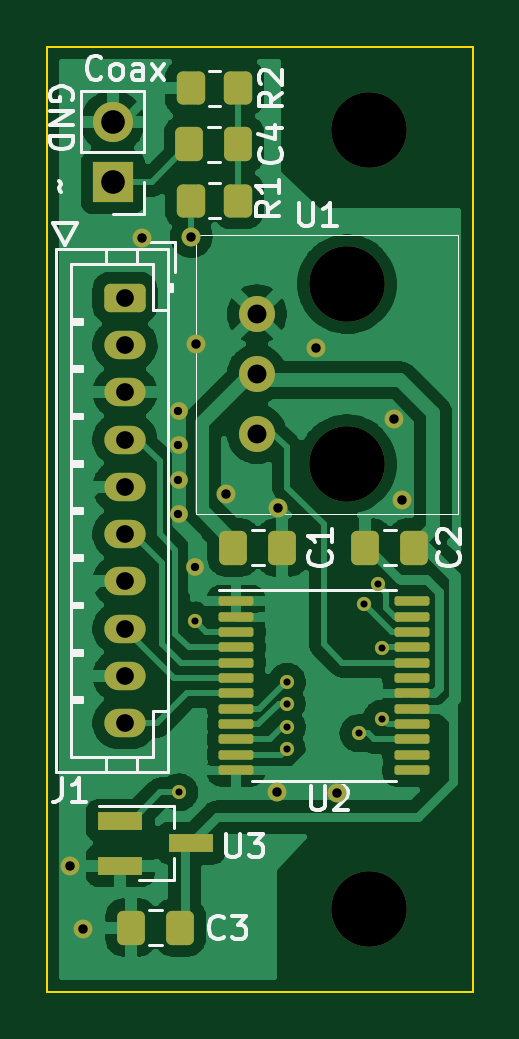
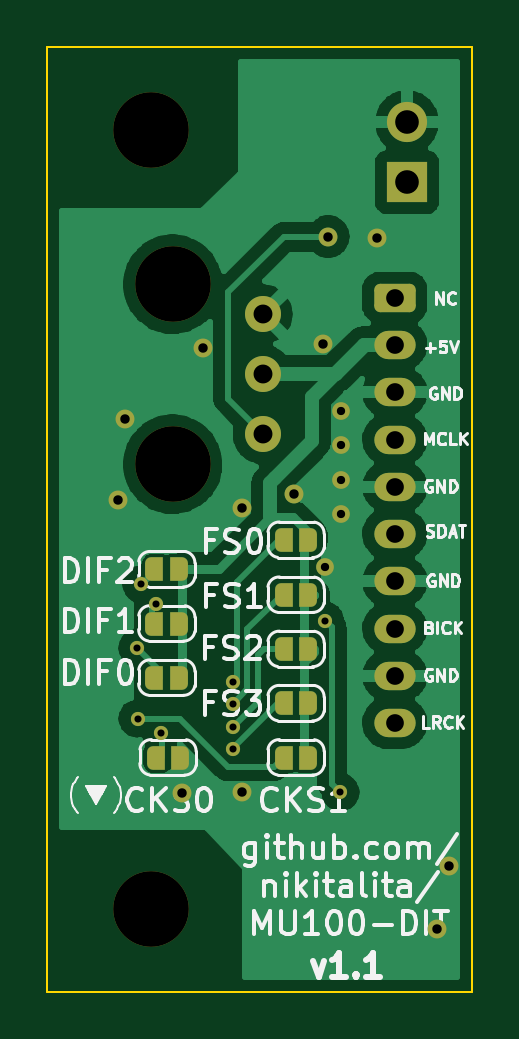
Circuit board: 11 layer files. Board 18.0 x 40.0 mm.
- bottom_copper: mu100-dit-CuBottom.gbr (83609 bytes)
- top_copper: mu100-dit-CuTop.gbr (125345 bytes)
- outline: mu100-dit-EdgeCuts.gbr (718 bytes)
- bottom_mask: mu100-dit-MaskBottom.gbr (3846 bytes)
- top_mask: mu100-dit-MaskTop.gbr (4397 bytes)
- drill: mu100-dit-NPTH.drl (419 bytes)
- drill: mu100-dit-PTH.drl (1363 bytes)
- paste: mu100-dit-PasteBottom.gbr (481 bytes)
- paste: mu100-dit-PasteTop.gbr (2699 bytes)
- bottom_silk: mu100-dit-SilkBottom.gbr (36961 bytes)
- top_silk: mu100-dit-SilkTop.gbr (17282 bytes)

=== bottom_copper: mu100-dit-CuBottom.gbr (83609 bytes, source omitted) ===
=== top_copper: mu100-dit-CuTop.gbr (125345 bytes, source omitted) ===
=== outline: mu100-dit-EdgeCuts.gbr ===
%TF.GenerationSoftware,KiCad,Pcbnew,(6.0.1)*%
%TF.CreationDate,2022-07-28T19:11:42-07:00*%
%TF.ProjectId,mu100-dit,6d753130-302d-4646-9974-2e6b69636164,rev?*%
%TF.SameCoordinates,PX4a25ef0PY4c3f880*%
%TF.FileFunction,Profile,NP*%
%FSLAX46Y46*%
G04 Gerber Fmt 4.6, Leading zero omitted, Abs format (unit mm)*
G04 Created by KiCad (PCBNEW (6.0.1)) date 2022-07-28 19:11:42*
%MOMM*%
%LPD*%
G01*
G04 APERTURE LIST*
%TA.AperFunction,Profile*%
%ADD10C,0.100000*%
%TD*%
G04 APERTURE END LIST*
D10*
X77750000Y-79952000D02*
X95750000Y-79952000D01*
X95750000Y-79952000D02*
X95750000Y-119952000D01*
X95750000Y-119952000D02*
X77750000Y-119952000D01*
X77750000Y-119952000D02*
X77750000Y-79952000D01*
M02*

=== bottom_mask: mu100-dit-MaskBottom.gbr ===
%TF.GenerationSoftware,KiCad,Pcbnew,(6.0.1)*%
%TF.CreationDate,2022-07-28T19:11:42-07:00*%
%TF.ProjectId,mu100-dit,6d753130-302d-4646-9974-2e6b69636164,rev?*%
%TF.SameCoordinates,PX4a25ef0PY4c3f880*%
%TF.FileFunction,Soldermask,Bot*%
%TF.FilePolarity,Negative*%
%FSLAX46Y46*%
G04 Gerber Fmt 4.6, Leading zero omitted, Abs format (unit mm)*
G04 Created by KiCad (PCBNEW (6.0.1)) date 2022-07-28 19:11:42*
%MOMM*%
%LPD*%
G01*
G04 APERTURE LIST*
G04 Aperture macros list*
%AMRoundRect*
0 Rectangle with rounded corners*
0 $1 Rounding radius*
0 $2 $3 $4 $5 $6 $7 $8 $9 X,Y pos of 4 corners*
0 Add a 4 corners polygon primitive as box body*
4,1,4,$2,$3,$4,$5,$6,$7,$8,$9,$2,$3,0*
0 Add four circle primitives for the rounded corners*
1,1,$1+$1,$2,$3*
1,1,$1+$1,$4,$5*
1,1,$1+$1,$6,$7*
1,1,$1+$1,$8,$9*
0 Add four rect primitives between the rounded corners*
20,1,$1+$1,$2,$3,$4,$5,0*
20,1,$1+$1,$4,$5,$6,$7,0*
20,1,$1+$1,$6,$7,$8,$9,0*
20,1,$1+$1,$8,$9,$2,$3,0*%
%AMFreePoly0*
4,1,13,0.500000,-0.500000,0.000000,-0.500000,-0.095671,-0.480970,-0.176777,-0.426777,-0.230970,-0.345671,-0.250000,-0.250000,-0.250000,0.250000,-0.230970,0.345671,-0.176777,0.426777,-0.095671,0.480970,0.000000,0.500000,0.500000,0.500000,0.500000,-0.500000,0.500000,-0.500000,$1*%
G04 Aperture macros list end*
%ADD10RoundRect,0.250000X-0.625000X0.350000X-0.625000X-0.350000X0.625000X-0.350000X0.625000X0.350000X0*%
%ADD11O,1.750000X1.200000*%
%ADD12C,3.200000*%
%ADD13C,1.524000*%
%ADD14R,1.700000X1.700000*%
%ADD15O,1.700000X1.700000*%
%ADD16FreePoly0,0.000000*%
%ADD17FreePoly0,180.000000*%
%ADD18C,0.800000*%
%ADD19C,0.750000*%
%ADD20C,0.600000*%
G04 APERTURE END LIST*
D10*
%TO.C,J1*%
X81030000Y-90572000D03*
D11*
X81030000Y-92572000D03*
X81030000Y-94572000D03*
X81030000Y-96572000D03*
X81030000Y-98572000D03*
X81030000Y-100572000D03*
X81030000Y-102572000D03*
X81030000Y-104572000D03*
X81030000Y-106572000D03*
X81030000Y-108572000D03*
%TD*%
D12*
%TO.C,H1*%
X91350000Y-83452000D03*
%TD*%
%TO.C,U1*%
X90430000Y-89992000D03*
X90430000Y-97612000D03*
D13*
X86620000Y-91262000D03*
X86620000Y-93802000D03*
X86620000Y-96342000D03*
%TD*%
D12*
%TO.C,H2*%
X91350000Y-116452000D03*
%TD*%
D14*
%TO.C,J2*%
X80510000Y-85675000D03*
D15*
X80510000Y-83135000D03*
%TD*%
D16*
%TO.C,JP3*%
X84560000Y-105442000D03*
D17*
X85860000Y-105442000D03*
%TD*%
D16*
%TO.C,JP9*%
X84560000Y-110032000D03*
D17*
X85860000Y-110032000D03*
%TD*%
D16*
%TO.C,JP2*%
X84560000Y-103147000D03*
D17*
X85860000Y-103147000D03*
%TD*%
D16*
%TO.C,JP7*%
X90030000Y-102067000D03*
D17*
X91330000Y-102067000D03*
%TD*%
D16*
%TO.C,JP1*%
X84560000Y-100822000D03*
D17*
X85860000Y-100822000D03*
%TD*%
D16*
%TO.C,JP6*%
X90030000Y-104362000D03*
D17*
X91330000Y-104362000D03*
%TD*%
D16*
%TO.C,JP8*%
X89980000Y-110032000D03*
D17*
X91280000Y-110032000D03*
%TD*%
D16*
%TO.C,JP5*%
X90030000Y-106657000D03*
D17*
X91330000Y-106657000D03*
%TD*%
D16*
%TO.C,JP4*%
X84560000Y-107737000D03*
D17*
X85860000Y-107737000D03*
%TD*%
D18*
X87480000Y-111482000D03*
X90030000Y-111532000D03*
X81763200Y-88054600D03*
X87500000Y-99482000D03*
D19*
X83300000Y-96802600D03*
X83990000Y-101972000D03*
D18*
X92750000Y-99122000D03*
D19*
X83300000Y-99738600D03*
D18*
X84060000Y-92542000D03*
X79248600Y-117290000D03*
X78715200Y-114623000D03*
D19*
X83300000Y-95352000D03*
X83300000Y-98270600D03*
D18*
X92430000Y-95692000D03*
X85300000Y-98872000D03*
X89130000Y-92702000D03*
D20*
X83330000Y-111502000D03*
X83980000Y-104232000D03*
X87889978Y-106829600D03*
X87877200Y-107744000D03*
X87885439Y-108751761D03*
X87877200Y-109674400D03*
D18*
X83846000Y-87978400D03*
D20*
X91920000Y-105388927D03*
X91138872Y-103534614D03*
X91750000Y-102702000D03*
X90925200Y-109003500D03*
X91915800Y-108379000D03*
M02*

=== top_mask: mu100-dit-MaskTop.gbr ===
%TF.GenerationSoftware,KiCad,Pcbnew,(6.0.1)*%
%TF.CreationDate,2022-07-28T19:11:42-07:00*%
%TF.ProjectId,mu100-dit,6d753130-302d-4646-9974-2e6b69636164,rev?*%
%TF.SameCoordinates,PX4a25ef0PY4c3f880*%
%TF.FileFunction,Soldermask,Top*%
%TF.FilePolarity,Negative*%
%FSLAX46Y46*%
G04 Gerber Fmt 4.6, Leading zero omitted, Abs format (unit mm)*
G04 Created by KiCad (PCBNEW (6.0.1)) date 2022-07-28 19:11:42*
%MOMM*%
%LPD*%
G01*
G04 APERTURE LIST*
G04 Aperture macros list*
%AMRoundRect*
0 Rectangle with rounded corners*
0 $1 Rounding radius*
0 $2 $3 $4 $5 $6 $7 $8 $9 X,Y pos of 4 corners*
0 Add a 4 corners polygon primitive as box body*
4,1,4,$2,$3,$4,$5,$6,$7,$8,$9,$2,$3,0*
0 Add four circle primitives for the rounded corners*
1,1,$1+$1,$2,$3*
1,1,$1+$1,$4,$5*
1,1,$1+$1,$6,$7*
1,1,$1+$1,$8,$9*
0 Add four rect primitives between the rounded corners*
20,1,$1+$1,$2,$3,$4,$5,0*
20,1,$1+$1,$4,$5,$6,$7,0*
20,1,$1+$1,$6,$7,$8,$9,0*
20,1,$1+$1,$8,$9,$2,$3,0*%
G04 Aperture macros list end*
%ADD10RoundRect,0.250000X-0.337500X-0.475000X0.337500X-0.475000X0.337500X0.475000X-0.337500X0.475000X0*%
%ADD11RoundRect,0.250000X-0.625000X0.350000X-0.625000X-0.350000X0.625000X-0.350000X0.625000X0.350000X0*%
%ADD12O,1.750000X1.200000*%
%ADD13RoundRect,0.100000X-0.637500X-0.100000X0.637500X-0.100000X0.637500X0.100000X-0.637500X0.100000X0*%
%ADD14C,3.200000*%
%ADD15RoundRect,0.250000X-0.350000X-0.450000X0.350000X-0.450000X0.350000X0.450000X-0.350000X0.450000X0*%
%ADD16C,1.524000*%
%ADD17R,1.900000X0.800000*%
%ADD18RoundRect,0.250000X0.337500X0.475000X-0.337500X0.475000X-0.337500X-0.475000X0.337500X-0.475000X0*%
%ADD19R,1.700000X1.700000*%
%ADD20O,1.700000X1.700000*%
%ADD21C,0.800000*%
%ADD22C,0.750000*%
%ADD23C,0.600000*%
G04 APERTURE END LIST*
D10*
%TO.C,C3*%
X81292500Y-117227000D03*
X83367500Y-117227000D03*
%TD*%
D11*
%TO.C,J1*%
X81030000Y-90572000D03*
D12*
X81030000Y-92572000D03*
X81030000Y-94572000D03*
X81030000Y-96572000D03*
X81030000Y-98572000D03*
X81030000Y-100572000D03*
X81030000Y-102572000D03*
X81030000Y-104572000D03*
X81030000Y-106572000D03*
X81030000Y-108572000D03*
%TD*%
D13*
%TO.C,U2*%
X85739500Y-103413427D03*
X85739500Y-104063427D03*
X85739500Y-104713427D03*
X85739500Y-105363427D03*
X85739500Y-106013427D03*
X85739500Y-106663427D03*
X85739500Y-107313427D03*
X85739500Y-107963427D03*
X85739500Y-108613427D03*
X85739500Y-109263427D03*
X85739500Y-109913427D03*
X85739500Y-110563427D03*
X93164500Y-110563427D03*
X93164500Y-109913427D03*
X93164500Y-109263427D03*
X93164500Y-108613427D03*
X93164500Y-107963427D03*
X93164500Y-107313427D03*
X93164500Y-106663427D03*
X93164500Y-106013427D03*
X93164500Y-105363427D03*
X93164500Y-104713427D03*
X93164500Y-104063427D03*
X93164500Y-103413427D03*
%TD*%
D14*
%TO.C,H1*%
X91350000Y-83452000D03*
%TD*%
D15*
%TO.C,R1*%
X83828572Y-86452000D03*
X85828572Y-86452000D03*
%TD*%
D14*
%TO.C,U1*%
X90430000Y-89992000D03*
X90430000Y-97612000D03*
D16*
X86620000Y-91262000D03*
X86620000Y-93802000D03*
X86620000Y-96342000D03*
%TD*%
D10*
%TO.C,C2*%
X91208500Y-101140000D03*
X93283500Y-101140000D03*
%TD*%
D17*
%TO.C,U3*%
X80830000Y-112702000D03*
X80830000Y-114602000D03*
X83830000Y-113652000D03*
%TD*%
D15*
%TO.C,R2*%
X83828572Y-81702000D03*
X85828572Y-81702000D03*
%TD*%
D18*
%TO.C,C4*%
X85836072Y-84077000D03*
X83761072Y-84077000D03*
%TD*%
%TO.C,C1*%
X87695500Y-101140000D03*
X85620500Y-101140000D03*
%TD*%
D14*
%TO.C,H2*%
X91350000Y-116452000D03*
%TD*%
D19*
%TO.C,J2*%
X80510000Y-85675000D03*
D20*
X80510000Y-83135000D03*
%TD*%
D21*
X87480000Y-111482000D03*
X90030000Y-111532000D03*
X81763200Y-88054600D03*
X87500000Y-99482000D03*
D22*
X83300000Y-96802600D03*
X83990000Y-101972000D03*
D21*
X92750000Y-99122000D03*
D22*
X83300000Y-99738600D03*
D21*
X84060000Y-92542000D03*
X79248600Y-117290000D03*
X78715200Y-114623000D03*
D22*
X83300000Y-95352000D03*
X83300000Y-98270600D03*
D21*
X92430000Y-95692000D03*
X85300000Y-98872000D03*
X89130000Y-92702000D03*
D23*
X83330000Y-111502000D03*
X83980000Y-104232000D03*
X87889978Y-106829600D03*
X87877200Y-107744000D03*
X87885439Y-108751761D03*
X87877200Y-109674400D03*
D21*
X83846000Y-87978400D03*
D23*
X91920000Y-105388927D03*
X91138872Y-103534614D03*
X91750000Y-102702000D03*
X90925200Y-109003500D03*
X91915800Y-108379000D03*
M02*

=== drill: mu100-dit-NPTH.drl ===
M48
; DRILL file {KiCad (6.0.1)} date Thu Jul 28 19:11:42 2022
; FORMAT={-:-/ absolute / inch / decimal}
; #@! TF.CreationDate,2022-07-28T19:11:42-07:00
; #@! TF.GenerationSoftware,Kicad,Pcbnew,(6.0.1)
; #@! TF.FileFunction,NonPlated,1,2,NPTH
FMAT,2
INCH
; #@! TA.AperFunction,NonPlated,NPTH,ComponentDrill
T1C0.1260
%
G90
G05
T1
X3.5602Y-3.543
X3.5602Y-3.843
X3.5965Y-3.2855
X3.5965Y-4.5847
T0
M30

=== drill: mu100-dit-PTH.drl ===
M48
; DRILL file {KiCad (6.0.1)} date Thu Jul 28 19:11:42 2022
; FORMAT={-:-/ absolute / inch / decimal}
; #@! TF.CreationDate,2022-07-28T19:11:42-07:00
; #@! TF.GenerationSoftware,Kicad,Pcbnew,(6.0.1)
; #@! TF.FileFunction,Plated,1,2,PTH
FMAT,2
INCH
; #@! TA.AperFunction,Plated,PTH,ViaDrill
T1C0.0118
; #@! TA.AperFunction,Plated,PTH,ViaDrill
T2C0.0138
; #@! TA.AperFunction,Plated,PTH,ViaDrill
T3C0.0157
; #@! TA.AperFunction,Plated,PTH,ComponentDrill
T4C0.0295
; #@! TA.AperFunction,Plated,PTH,ComponentDrill
T5C0.0315
; #@! TA.AperFunction,Plated,PTH,ComponentDrill
T6C0.0394
%
G90
G05
T1
X3.2807Y-4.3898
X3.3063Y-4.1036
X3.4597Y-4.2419
X3.4597Y-4.3179
X3.4601Y-4.2816
X3.4602Y-4.2059
X3.5797Y-4.2915
X3.5881Y-4.0762
X3.6122Y-4.0434
X3.6187Y-4.2669
X3.6189Y-4.1492
T2
X3.2795Y-3.754
X3.2795Y-3.8111
X3.2795Y-3.8689
X3.2795Y-3.9267
X3.3067Y-4.0146
T3
X3.099Y-4.5127
X3.12Y-4.6177
X3.219Y-3.4667
X3.301Y-3.4637
X3.3094Y-3.6434
X3.3583Y-3.8926
X3.4441Y-4.3891
X3.4449Y-3.9166
X3.5091Y-3.6497
X3.5445Y-4.391
X3.639Y-3.7674
X3.6516Y-3.9024
T4
X3.1902Y-3.5658
X3.1902Y-3.6446
X3.1902Y-3.7233
X3.1902Y-3.802
X3.1902Y-3.8808
X3.1902Y-3.9595
X3.1902Y-4.0383
X3.1902Y-4.117
X3.1902Y-4.1957
X3.1902Y-4.2745
T5
X3.4102Y-3.593
X3.4102Y-3.693
X3.4102Y-3.793
T6
X3.1697Y-3.273
X3.1697Y-3.373
T0
M30

=== paste: mu100-dit-PasteBottom.gbr ===
%TF.GenerationSoftware,KiCad,Pcbnew,(6.0.1)*%
%TF.CreationDate,2022-07-28T19:11:42-07:00*%
%TF.ProjectId,mu100-dit,6d753130-302d-4646-9974-2e6b69636164,rev?*%
%TF.SameCoordinates,PX4a25ef0PY4c3f880*%
%TF.FileFunction,Paste,Bot*%
%TF.FilePolarity,Positive*%
%FSLAX46Y46*%
G04 Gerber Fmt 4.6, Leading zero omitted, Abs format (unit mm)*
G04 Created by KiCad (PCBNEW (6.0.1)) date 2022-07-28 19:11:42*
%MOMM*%
%LPD*%
G01*
G04 APERTURE LIST*
G04 APERTURE END LIST*
M02*

=== paste: mu100-dit-PasteTop.gbr (2699 bytes, source withheld) ===
=== bottom_silk: mu100-dit-SilkBottom.gbr (36961 bytes, source omitted) ===
=== top_silk: mu100-dit-SilkTop.gbr (17282 bytes, source omitted) ===
